Run: headless pygame with SDL's dummy video driver; simulated clock (each Clock.tick advances the game by its frame time, no real sleeping); random seed 0; keys injected as events and as key.get_pressed() state; mouse plan: one left click at the window centre at the start of phase 2, then a move to the lower-right quarter at the start of phase 3.
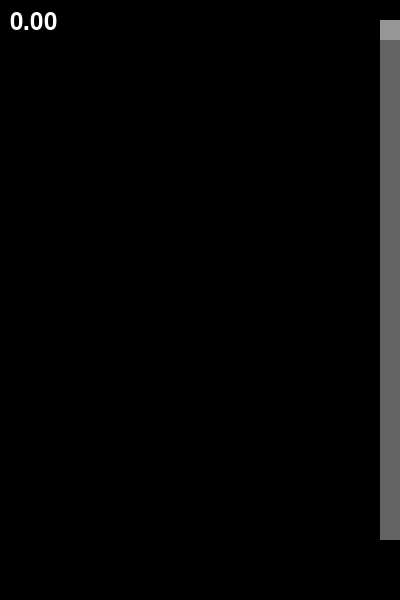
Frame 1 of 4 · flips 1–60 · no input
Frame 2 of 4 · flips 61–180 · clicked the window centre · tapped SPACE, RETURN · held RIGHT (→), D · screen unchanged from frame 1, image omitted
Frame 3 of 4 · flips 181–300 · moved the mouse to the lower-right quarter · held DOWN (↓), S · screen unchanged from frame 2, image omitted
Frame 4 of 4 · flips 301–420 · held LEFT (←), A, UP (↑), W · screen unchanged from frame 3, image omitted

The pygame program that drew these frames:

import pygame
import sys

pygame.init()

# Constants
WIDTH, HEIGHT = 400, 600
SCROLLBAR_WIDTH = 20
SCROLLBAR_HEIGHT = HEIGHT - 80
SCROLLBAR_POS = (WIDTH - SCROLLBAR_WIDTH, 20)
SCROLLBAR_COLOR = (100, 100, 100)
SLIDER_COLOR = (150, 150, 150)
TEXT_COLOR = (255, 255, 255)

# Set up Pygame display
screen = pygame.display.set_mode((WIDTH, HEIGHT))
pygame.display.set_caption("Scrollbar Example")

# Font for displaying text
font = pygame.font.Font(None, 36)

# Initial values
scrollbar_value = 0
dragging = False

running = True
while running:
    for event in pygame.event.get():
        if event.type == pygame.QUIT:
            running = False
        elif event.type == pygame.MOUSEBUTTONDOWN and event.button == 1:
            # Check if the mouse click is on the scrollbar
            if pygame.Rect(SCROLLBAR_POS, (SCROLLBAR_WIDTH, SCROLLBAR_HEIGHT)).collidepoint(event.pos):
                dragging = True
        elif event.type == pygame.MOUSEBUTTONUP and event.button == 1:
            dragging = False
        elif event.type == pygame.MOUSEMOTION and dragging:
            # Update scrollbar value based on mouse movement while dragging
            mouse_y = event.pos[1]
            scrollbar_value = min((mouse_y - SCROLLBAR_POS[1]) / SCROLLBAR_HEIGHT,1)
            print(f"mouse_y : {mouse_y} \nmouse_y-SCROLLBAR_POS[1] / SCROLLBAR_HEIGHT : {(mouse_y - SCROLLBAR_POS[1]) /SCROLLBAR_HEIGHT } \nscrollbar_value : {scrollbar_value}")
            # scrollbar_value = max(0, min((mouse_y - SCROLLBAR_POS[1]) / SCROLLBAR_HEIGHT, 1))

    # Draw background
    screen.fill((0, 0, 0))

    # Draw scrollbar
    pygame.draw.rect(screen, SCROLLBAR_COLOR, (SCROLLBAR_POS[0], SCROLLBAR_POS[1], SCROLLBAR_WIDTH, SCROLLBAR_HEIGHT))

    # Draw slider based on scrollbar value
    slider_pos_y = SCROLLBAR_POS[1] + int(scrollbar_value * SCROLLBAR_HEIGHT)
    pygame.draw.rect(screen, SLIDER_COLOR, (SCROLLBAR_POS[0], slider_pos_y, SCROLLBAR_WIDTH, 20))

    # Display scrollbar value as text
    text = font.render(f"{scrollbar_value:.2f}", True, TEXT_COLOR)
    screen.blit(text, (10, 10))

    pygame.display.flip()

# Quit Pygame and the script when the loop is exited
pygame.quit()
sys.exit()
